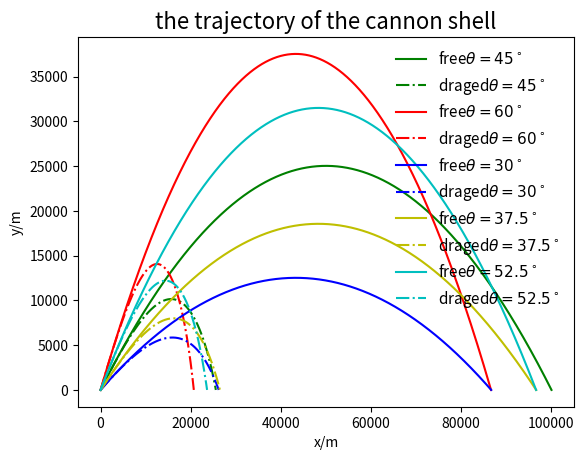

Reproduce this figure in Python.
# -*- coding: utf-8 -*-
# Use the class founction for the first time
# the adiabatic model is used in this progrem

import matplotlib.pyplot as plt
import math

g=9.8
b2m=5e-5
class flight_state:
    def __init__(self, _x=0,_y=0,_vx=0,_vy=0,_t=0):
        self.x=_x
        self.y=_y
        self.vx=_vx
        self.vy=_vy
        self.t=_t
class Cannon:
    def __init__(self,_fs=flight_state(0,0,0,0,0),_dt=0.1):
        self.cannon_flight_state=[]
        self.cannon_flight_state.append(_fs)
        self.dt=_dt
        #print self.cannon_flight_state[-1].x,self.cannon_flight_state[-1].y
    def next_state(self,current_state):
        global g
        next_x=current_state.x+current_state.vx*self.dt        
        next_vx=current_state.vx
        next_y=current_state.y+current_state.vy*self.dt
        next_vy=current_state.vy-g*self.dt
        next_t=current_state.t+self.dt
        return flight_state(next_x,next_y,next_vx,next_vy,next_t)
    def shot(self):
        while not(self.cannon_flight_state[-1].y<0):
            self.cannon_flight_state.append(self.next_state(self.cannon_flight_state[-1]))
        r = - self.cannon_flight_state[-2].y / self.cannon_flight_state[-1].y
        self.cannon_flight_state[-1].x = (self.cannon_flight_state[-2].x + r * self.cannon_flight_state[-1].x) / (r + 1)
        self.cannon_flight_state[-1].y = 0
        #print self.cannon_flight_state[-1].x,self.cannon_flight_state[-1].y
    def show_trace(self):
        global x,y
        x=[]
        y=[]
        for fs in self.cannon_flight_state:
            x.append(fs.x)
            y.append(fs.y)
class Drag_cannon(Cannon):
    def next_state(self,current_state):
        global g,b2m
        v=math.sqrt(current_state.vx**2+current_state.vy**2)
        next_x=current_state.x+current_state.vx*self.dt
        next_vx=current_state.vx-b2m*v*current_state.vx*self.dt
        next_y=current_state.y+current_state.vy*self.dt
        next_vy=current_state.vy-g*self.dt-b2m*v*current_state.vy*self.dt
        next_t=current_state.t+self.dt
        return flight_state(next_x,next_y,next_vx,next_vy,next_t)

c1=Cannon(flight_state(0,0,700,700,0),_dt=0.1)
c1.shot()
c1.show_trace()
plt.plot(x,y,'g',label=r'free$\theta=45^\circ$')
plt.legend(loc='best',prop={'size':11},frameon=False)
c1_final=x[-1]
d1=Drag_cannon(flight_state(0,0,700,700,0),_dt=0.1)
d1.shot()
d1.show_trace()
plt.plot(x,y,'g-.',label=r'draged$\theta=45^\circ$')
plt.legend(loc='best',prop={'size':11},frameon=False)
d1_final=x[-1]

c2=Cannon(flight_state(0,0,700*2**0.5*math.cos(60*math.pi/180),700*2**0.5*math.sin(60*math.pi/180)))
c2.shot()
c2.show_trace()
plt.plot(x,y,'r',label=r'free$\theta=60^\circ$')
plt.legend(loc='best',prop={'size':11},frameon=False)
c2_final=x[-1]
d2=Drag_cannon(flight_state(0,0,700*2**0.5*math.cos(60*math.pi/180),700*2**0.5*math.sin(60*math.pi/180)))
d2.shot()
d2.show_trace()
plt.plot(x,y,'r-.',label=r'draged$\theta=60^\circ$')
plt.legend(loc='best',prop={'size':11},frameon=False)
d2_final=x[-1]

c3=Cannon(flight_state(0,0,700*2**0.5*math.cos(30*math.pi/180),700*2**0.5*math.sin(30*math.pi/180)))
c3.shot()
c3.show_trace()
plt.plot(x,y,'b',label=r'free$\theta=30^\circ$')
legend3=plt.legend(loc='best',prop={'size':11},frameon=False)
c3_final=x[-1]
d3=Drag_cannon(flight_state(0,0,700*2**0.5*math.cos(30*math.pi/180),700*2**0.5*math.sin(30*math.pi/180)))
d3.shot()
d3.show_trace()
plt.plot(x,y,'b-.',label=r'draged$\theta=30^\circ$')
plt.legend(loc='best',prop={'size':11},frameon=False)
d3_final=x[-1]

c4=Cannon(flight_state(0,0,700*2**0.5*math.cos(37.5*math.pi/180),700*2**0.5*math.sin(37.5*math.pi/180)))
c4.shot()
c4.show_trace()
plt.plot(x,y,'y',label=r'free$\theta=37.5^\circ$')
plt.legend(loc='best',prop={'size':11},frameon=False)
c4_final=x[-1]
d4=Drag_cannon(flight_state(0,0,700*2**0.5*math.cos(37.5*math.pi/180),700*2**0.5*math.sin(37.5*math.pi/180)))
d4.shot()
d4.show_trace()
plt.plot(x,y,'y-.',label=r'draged$\theta=37.5^\circ$')
plt.legend(loc='best',prop={'size':11},frameon=False)
d4_final=x[-1]

c5=Cannon(flight_state(0,0,700*2**0.5*math.cos(52.5*math.pi/180),700*2**0.5*math.sin(52.5*math.pi/180)))
c5.shot()
c5.show_trace()
plt.plot(x,y,'c',label=r'free$\theta=52.5^\circ$')
plt.legend(loc='best',prop={'size':11},frameon=False)
c5_final=x[-1]
d5=Drag_cannon(flight_state(0,0,700*2**0.5*math.cos(52.5*math.pi/180),700*2**0.5*math.sin(52.5*math.pi/180)))
d5.shot()
d5.show_trace()
plt.plot(x,y,'c-.',label=r'draged$\theta=52.5^\circ$')
plt.legend(loc='best',prop={'size':11},frameon=False)
d5_final=x[-1]

plt.xlabel('x/m')
plt.ylabel('y/m')
plt.title('the trajectory of the cannon shell',fontsize=16)
plt.savefig('cannon shell 1.png')
plt.show()

